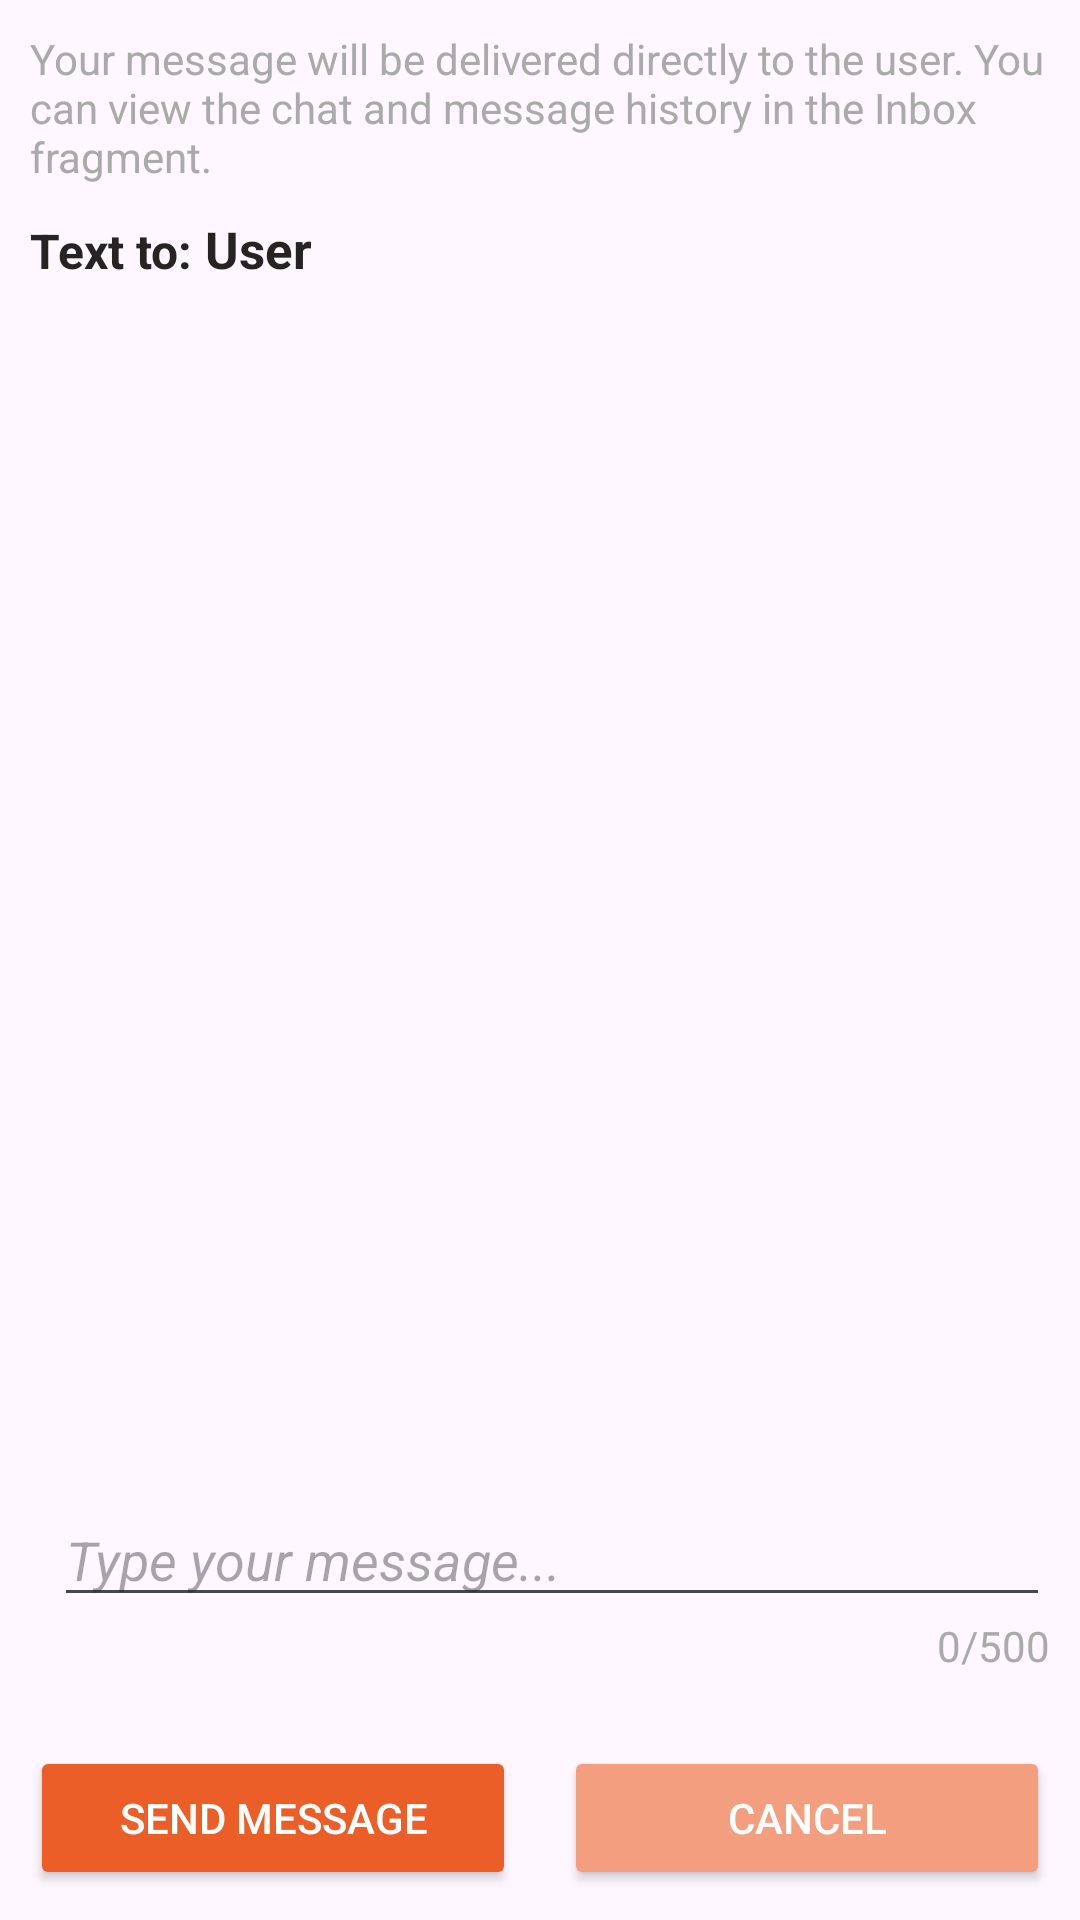

Android layout source for this screen:
<!-- AndroidManifest.xml: application theme Theme.HoopHubSkeleton -->
<!-- res/layout/dialog_user_info.xml -->
<LinearLayout
    xmlns:android="http://schemas.android.com/apk/res/android"
    android:layout_width="match_parent"
    android:layout_height="wrap_content"
    android:orientation="vertical"
    android:padding="10dp">

    <TextView
        android:id="@+id/info"
        android:layout_width="match_parent"
        android:layout_height="wrap_content"
        android:text="Your message will be delivered directly to the user. You can view the chat and message history in the Inbox fragment."
        android:textColor="@android:color/darker_gray"
        android:layout_marginBottom="10dp" />

    <LinearLayout
        android:layout_width="wrap_content"
        android:layout_height="wrap_content"
        android:layout_weight="1"
        android:orientation="horizontal">

        <TextView
            android:id="@+id/tvUserNametext"
            android:layout_width="wrap_content"
            android:layout_height="wrap_content"
            android:text="Text to: "
            android:textStyle="bold"
            android:textSize="16sp" />

        <TextView
            android:id="@+id/tvUserName"
            android:layout_width="wrap_content"
            android:layout_height="wrap_content"
            android:text="User"
            android:textStyle="bold"
            android:textSize="17sp" />
    </LinearLayout>

    <EditText
        android:id="@+id/etMessage"
        android:layout_width="match_parent"
        android:layout_height="wrap_content"
        android:hint="Type your message..."
        android:textStyle="italic"
        android:textColor="@android:color/darker_gray"
        android:layout_marginStart="8dp"
        android:maxLength="500" />

    <TextView
        android:id="@+id/tvCharacterCount"
        android:layout_width="match_parent"
        android:layout_height="wrap_content"
        android:text="0/500"
        android:textAlignment="textEnd"
        android:textColor="@android:color/darker_gray"
        android:layout_marginBottom="8dp" />

    <LinearLayout
        android:layout_width="match_parent"
        android:layout_height="wrap_content"
        android:orientation="horizontal">

        <Button
            android:id="@+id/btnSendMessage"
            android:layout_width="0dp"
            android:layout_height="wrap_content"
            android:layout_weight="1"
            android:text="Send Message"
            android:backgroundTint="@color/highlight"
            android:textColor="@android:color/white"
            android:layout_marginTop="16dp"
            android:layout_marginEnd="8dp"
            android:elevation="4dp" />

        <Button
            android:id="@+id/btnCancel"
            android:layout_width="0dp"
            android:layout_height="wrap_content"
            android:layout_weight="1"
            android:text="Cancel"
            android:backgroundTint="#f39e7e"
            android:textColor="@android:color/white"
            android:layout_marginTop="16dp"
            android:layout_marginStart="8dp"
            android:elevation="4dp" />
    </LinearLayout>
</LinearLayout>
<!-- resources referenced by this layout -->
<resources>
  <color name="highlight">#EB5E28</color>
  <style name="Theme.HoopHubSkeleton" parent="Base.Theme.HoopHubSkeleton" />
  <style name="Base.Theme.HoopHubSkeleton" parent="Theme.Material3.DayNight.NoActionBar">
          
          
          
          <item name="colorAccent">@color/highlight</item>
          <item name="colorPrimary">@color/app_background</item>
          <item name="colorSurface">@color/button</item>
          <item name="colorSecondary">@color/text_icon_dark</item>
          <item name="colorTertiary">@color/button</item>
          <item name="android:textColor">@color/text_icon_dark</item>
          <item name="android:navigationBarColor">@color/text_icon_dark</item>
          <item name="android:windowFullscreen">false</item> 
          <item name="android:windowDrawsSystemBarBackgrounds">true</item>
          <item name="android:windowLightStatusBar">false</item>
          <item name="android:statusBarColor">@color/text_icon_dark</item>
          <item name="timestampTextColor">@color/dayTextColor</item>
      </style>
  <color name="app_background">#FFFCF2</color>
  <color name="button">#403D39</color>
  <color name="text_icon_dark">#252422</color>
  <color name="dayTextColor">#4F0000</color>
</resources>
